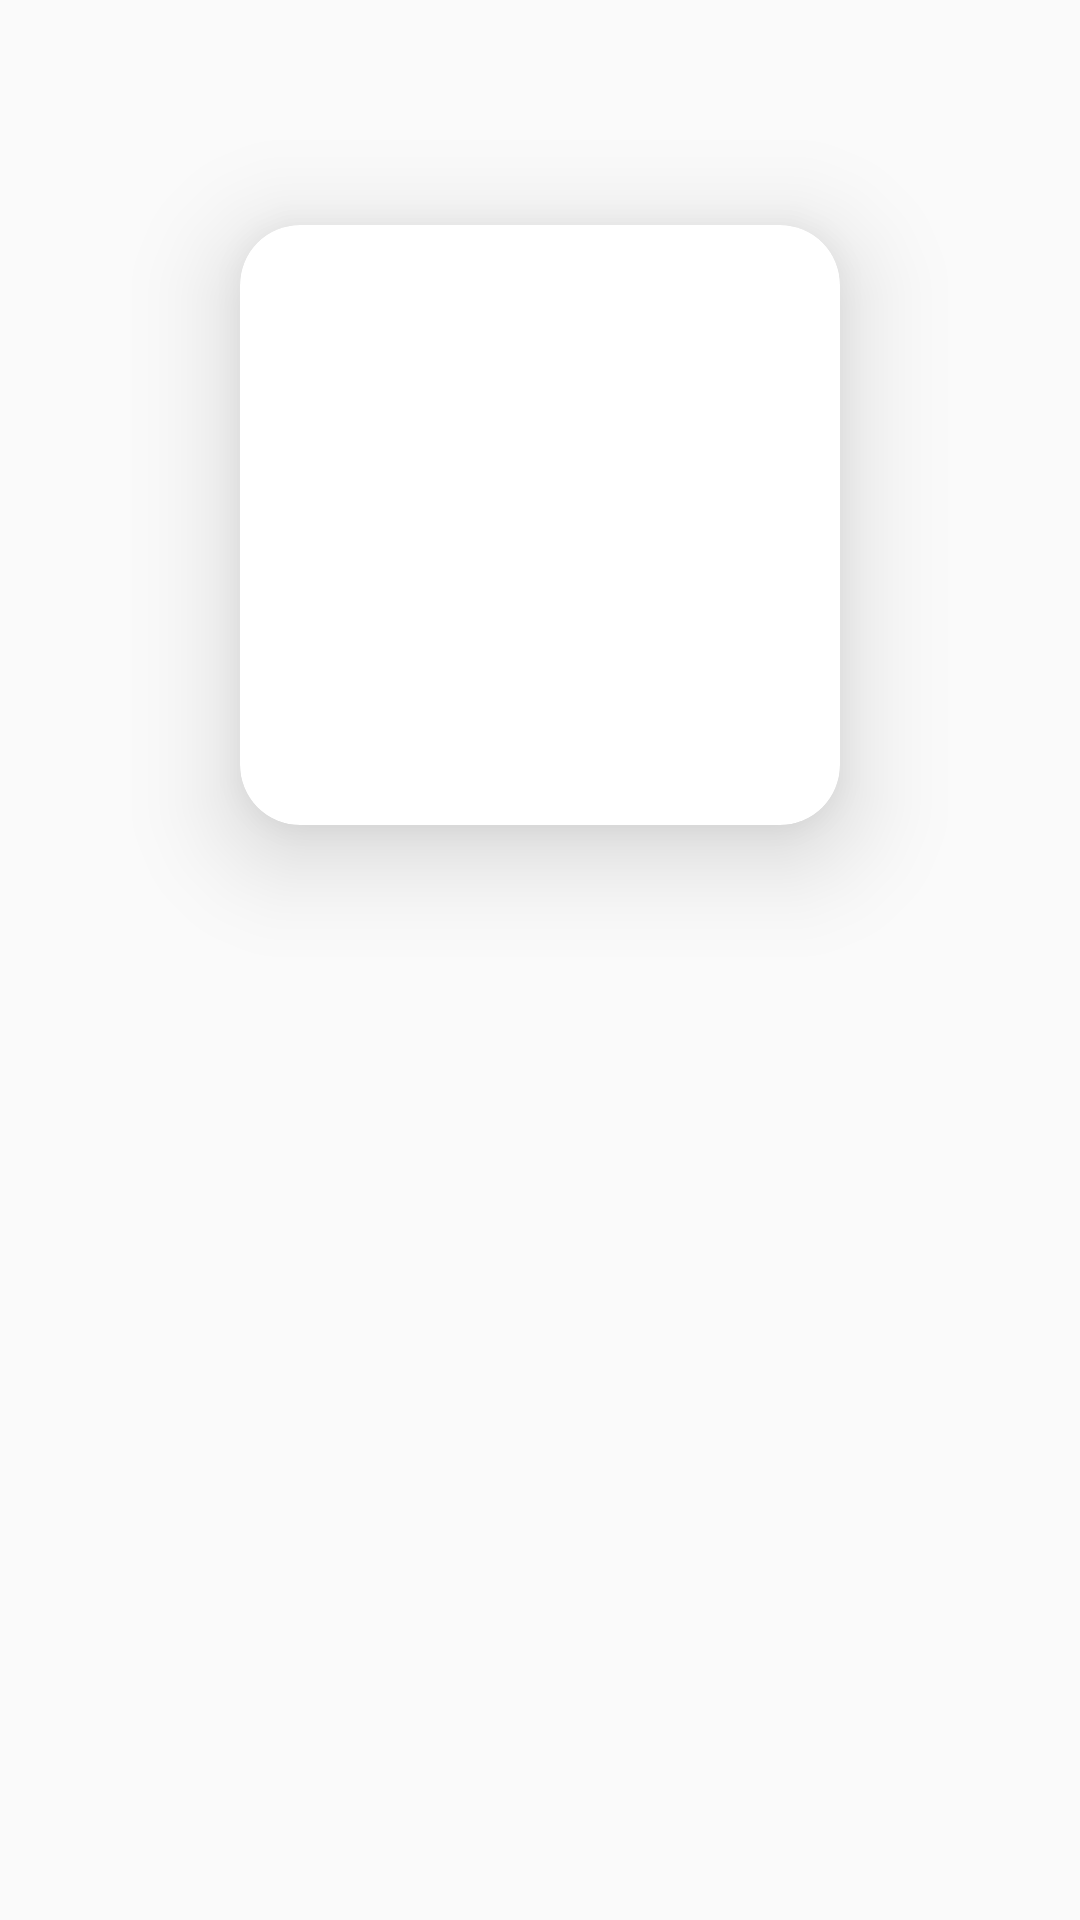

Produce the Android XML layout that renders to this screen, including the resource entries it uses.
<!-- AndroidManifest.xml: application theme AppTheme -->
<!-- res/layout/fav_books.xml -->
<?xml version="1.0" encoding="utf-8"?>
<LinearLayout xmlns:android="http://schemas.android.com/apk/res/android"
    xmlns:app="http://schemas.android.com/apk/res-auto"
    android:layout_width="match_parent"
    android:layout_height="wrap_content"
    android:orientation="vertical">

    <android.support.v7.widget.CardView
        android:layout_width="200dp"
        android:layout_height="200dp"
        android:layout_gravity="center"
        android:layout_marginBottom="10dp"
        android:layout_marginLeft="10dp"
        android:layout_marginRight="10dp"
        android:layout_marginTop="75dp"
        android:paddingBottom="10dp"
        android:paddingLeft="5dp"
        android:paddingRight="5dp"
        android:paddingTop="10dp"
        app:cardCornerRadius="20dp"
        app:cardElevation="20dp">

        <ImageView
            android:id="@+id/fav_img"
            android:layout_width="200dp"
            android:layout_height="200dp"
            android:layout_gravity="center"
            android:contentDescription="@string/favourite_images"
            android:src="@mipmap/ic_launcher" />
    </android.support.v7.widget.CardView>

</LinearLayout>
<!-- resources referenced by this layout -->
<resources>
  <string name="favourite_images">FAVOURITE IMAGES</string>
  <style name="AppTheme" parent="Base.Theme.AppCompat.Light.DarkActionBar">
          
          <item name="colorPrimary">@color/colorPrimary</item>
          <item name="colorPrimaryDark">@color/colorPrimaryDark</item>
          <item name="colorAccent">@color/colorAccent</item>
      </style>
  <!-- not gathered from this repository: default colours our renderer supplied (Android Studio template values) -->
  <color name="colorPrimary">#FF6200EE</color>
  <color name="colorPrimaryDark">#FF3700B3</color>
  <color name="colorAccent">#FF03DAC5</color>
</resources>
